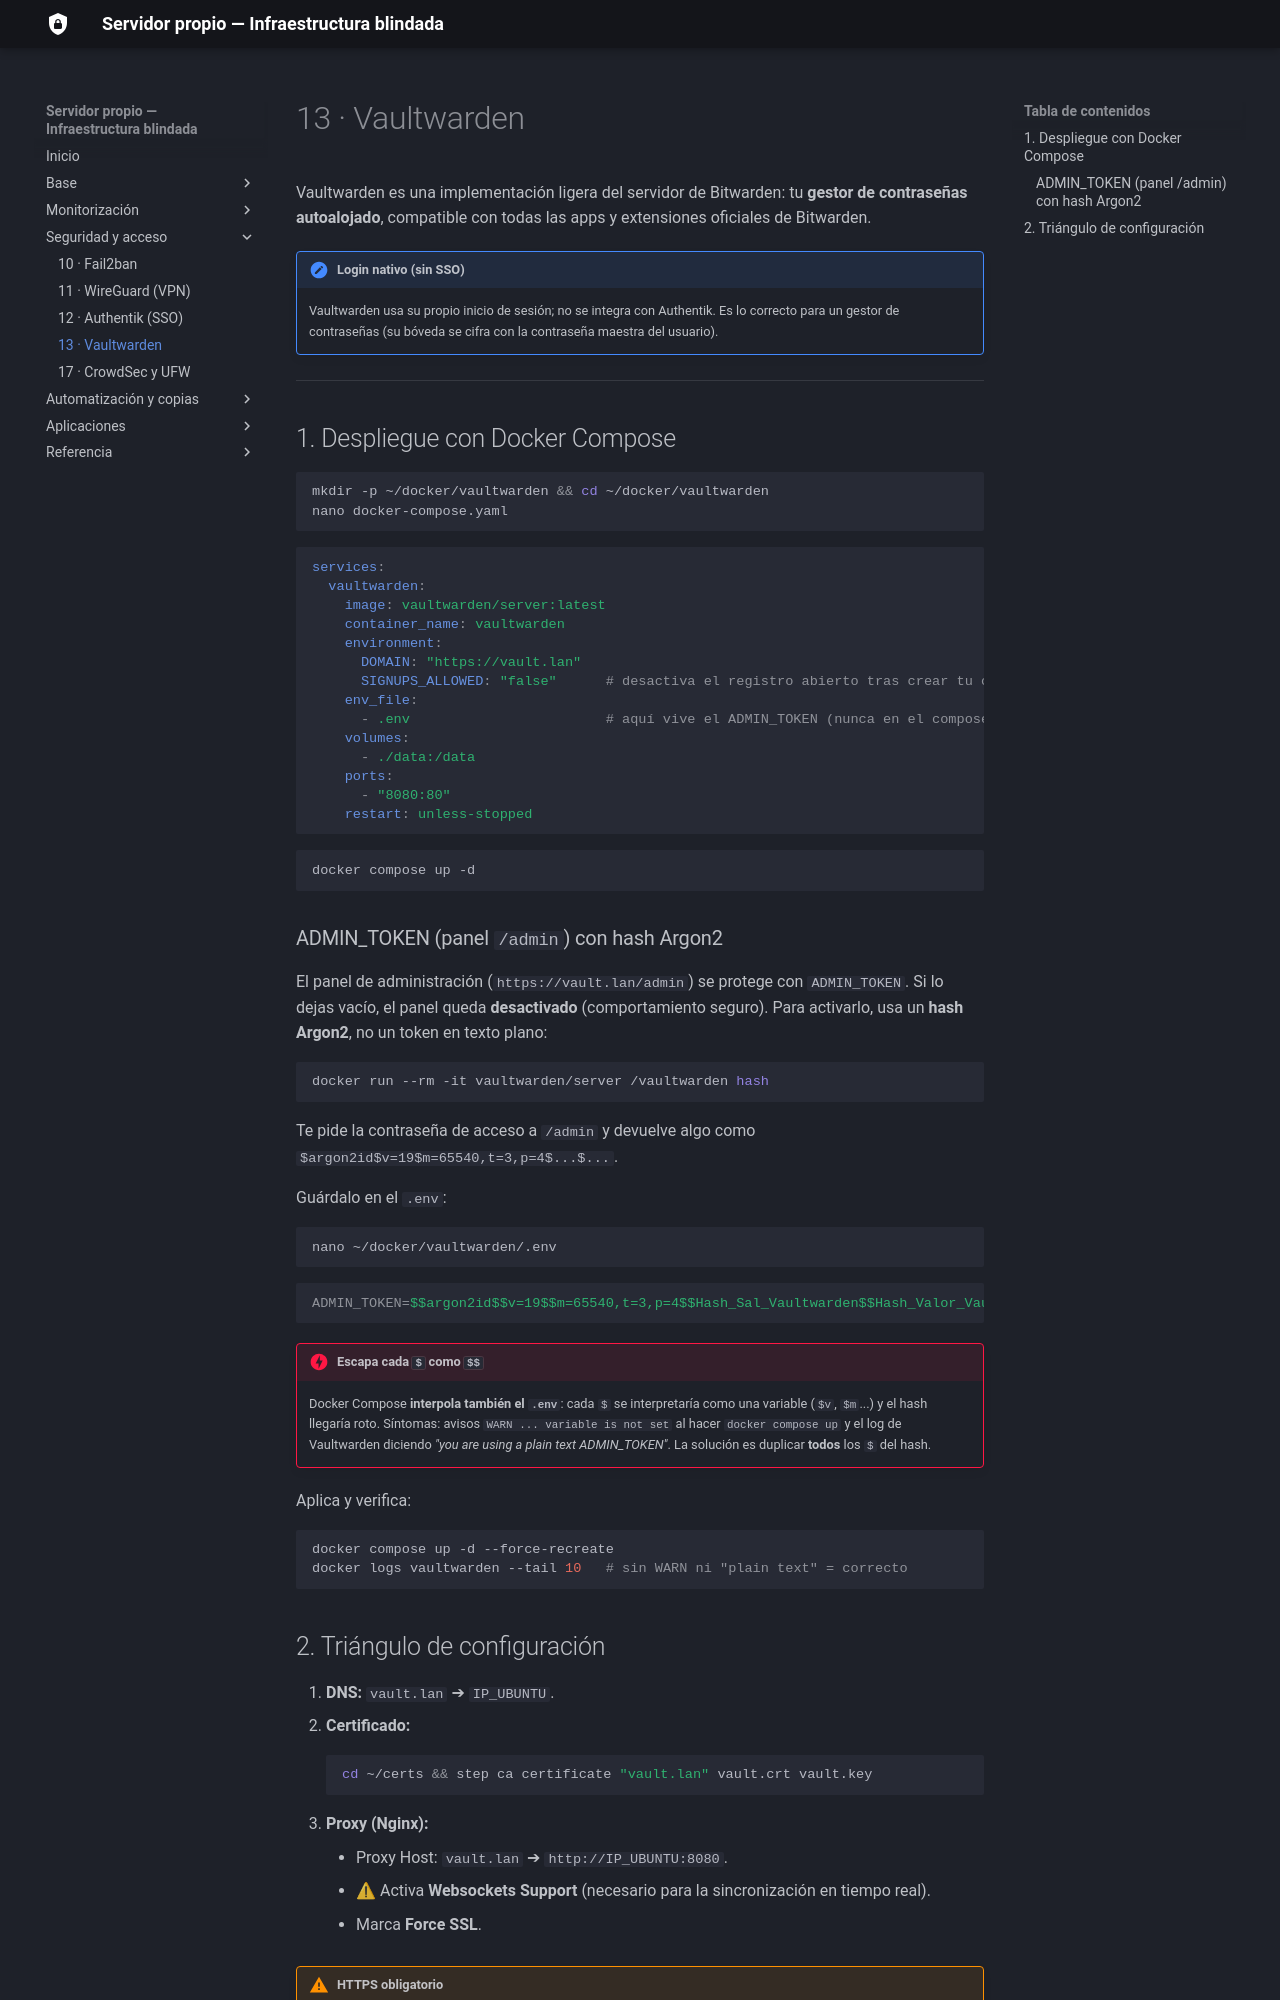

repository: sergiocofe/Servidor-Propio · page: 13-vaultwarden/index.html · generator: mkdocs

# 13 · Vaultwarden

Vaultwarden es una implementación ligera del servidor de Bitwarden: tu **gestor de contraseñas autoalojado**, compatible con todas las apps y extensiones oficiales de Bitwarden.

!!! note "Login nativo (sin SSO)"
    Vaultwarden usa su propio inicio de sesión; no se integra con Authentik. Es lo correcto para un gestor de contraseñas (su bóveda se cifra con la contraseña maestra del usuario).

---

## 1. Despliegue con Docker Compose

```bash
mkdir -p ~/docker/vaultwarden && cd ~/docker/vaultwarden
nano docker-compose.yaml
```

```yaml
services:
  vaultwarden:
    image: vaultwarden/server:latest
    container_name: vaultwarden
    environment:
      DOMAIN: "https://vault.lan"
      SIGNUPS_ALLOWED: "false"      # desactiva el registro abierto tras crear tu cuenta
    env_file:
      - .env                        # aquí vive el ADMIN_TOKEN (nunca en el compose)
    volumes:
      - ./data:/data
    ports:
      - "8080:80"
    restart: unless-stopped
```

```bash
docker compose up -d
```

### ADMIN_TOKEN (panel `/admin`) con hash Argon2

El panel de administración (`https://vault.lan/admin`) se protege con `ADMIN_TOKEN`. Si lo dejas vacío, el panel queda **desactivado** (comportamiento seguro). Para activarlo, usa un **hash Argon2**, no un token en texto plano:

```bash
docker run --rm -it vaultwarden/server /vaultwarden hash
```

Te pide la contraseña de acceso a `/admin` y devuelve algo como `$argon2id$v=19$m=65540,t=3,p=4$...$...`.

Guárdalo en el `.env`:

```bash
nano ~/docker/vaultwarden/.env
```

```ini
ADMIN_TOKEN=$$argon2id$$v=19$$m=65540,t=3,p=4$$Hash_Sal_Vaultwarden$$Hash_Valor_Vaultwarden
```

!!! danger "Escapa cada `$` como `$$`"
    Docker Compose **interpola también el `.env`**: cada `$` se interpretaría como una variable (`$v`, `$m`...) y el hash llegaría roto. Síntomas: avisos `WARN ... variable is not set` al hacer `docker compose up` y el log de Vaultwarden diciendo *"you are using a plain text ADMIN_TOKEN"*. La solución es duplicar **todos** los `$` del hash.

Aplica y verifica:

```bash
docker compose up -d --force-recreate
docker logs vaultwarden --tail 10   # sin WARN ni "plain text" = correcto
```
